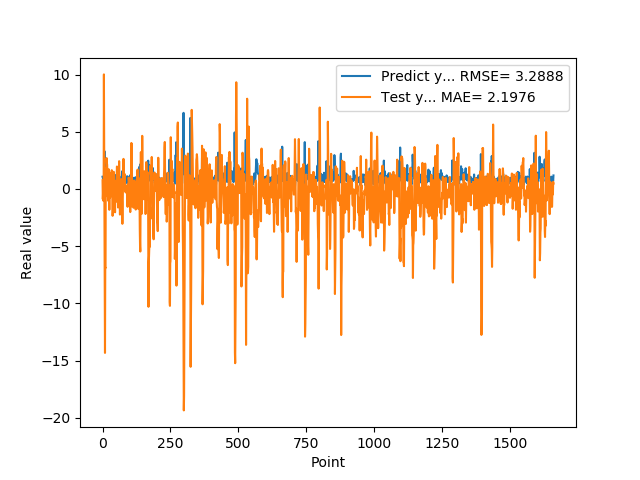

Values plotted in this chart, from the file beside it:
1.074290990829999792e+00, 7.631458039451100017e-01
9.521890282630000035e-01, -8.870851411857872959e-01
9.879170060160000766e-01, -3.135601168514577930e-01
1.011654973029999960e+00, -1.029919144312715806e+00
0.000000000000000000e+00, -9.645088068960550043e-01
7.643579840659999736e-01, 1.000899714937224694e+01
7.788103222849999119e-01, 3.510854680202164957e+00
3.306220054629999794e+00, -2.418957492943356602e+00
1.055441975589999970e+00, -8.827765202657358756e+00
7.543110251430000801e-01, -1.431623059691661837e+01
7.915459871289999283e-01, -6.844711471803079483e+00
1.409499049189999909e+00, -6.895238929190898425e+00
8.875439763070001042e-01, 1.803069070051923406e+00
6.401469707490000660e-01, 1.721840881607595852e+00
5.082880258560000808e-01, 8.682908654245690139e-01
8.640019893649999450e-01, 2.699342195564693903e+00
5.725920200349999822e-01, 2.260221079942249744e+00
8.469420075419999971e-01, 2.111897389603106578e+00
9.181020259860001032e-01, 9.737281869923727351e-01
7.976629734039999420e-01, -6.606936292738846417e-01
9.608020186419998776e-01, 5.561702403624204510e-02
9.555831551549999192e-01, -1.031407140446072068e+00
3.470349907879999862e-01, -6.338251295739848468e-01
9.546210169789999256e-01, 1.720224375913623316e+00
1.293938040730000072e+00, 8.730167960838480790e-02
5.251880288119999962e-01, -1.818827408590001360e+00
4.773890078070000542e-01, 4.155018713346602666e-01
1.275226235389999907e+00, 2.816564104334154384e-01
8.723750114439999814e-01, -7.330088688131134456e-01
8.355640172959999390e-01, 3.250001633704444615e-01
7.321749925609999377e-01, -2.793866547641047915e-01
7.640249729160000225e-01, 1.952413537488062456e-02
4.072830080990000323e-01, 1.396392735970786392e+00
4.752210080619999610e-01, 1.366712592591734277e+00
8.781340122220000488e-01, 1.640628580634640565e+00
7.414129972460000717e-01, 2.827534440604227428e-01
1.258002042770000051e+00, -5.052068117095170896e-01
1.069700956339999953e+00, -2.344089597535113700e+00
7.274609804150000691e-01, -1.874297960446756450e+00
7.892770171170000459e-01, 4.443444896616429718e-01
6.237750053410000550e-01, 5.381780751303691934e-01
6.914690136910000007e-01, 1.502715542339461141e+00
8.557710051540000640e-01, 1.440242964748663645e+00
7.093830108640000187e-01, -7.402909691514404367e-01
1.014547944070000041e+00, -1.382660634078467787e-01
1.115731000900000103e+00, -8.551443651909832466e-01
4.182830154900000208e-01, -2.035134320795851437e+00
1.002280950550000105e+00, 7.144398387015377105e-01
1.218860983849999968e+00, -9.255476036625598368e-01
1.143296003339999922e+00, -1.130165432990960062e+00
6.528189778330000248e-01, -1.107465205285210197e-01
6.746559739110000731e-01, -7.438692055711622064e-01
6.009536385540000802e-01, 1.016552309363702111e+00
6.694570183749999348e-01, 1.963598940948684257e+00
6.538079977039999990e-01, 1.074832100734992801e+00
7.814120054240000224e-01, -3.341890123818693770e-01
1.206303954120000022e+00, 2.494870988950836643e-01
8.469259738919999725e-01, -1.615825748359360103e+00
8.286409974099999687e-01, -9.034117283434619505e-01
6.482390165329999787e-01, -2.854177169252662405e-01
5.623700022700000023e-01, 8.611391340970734332e-01
... 1,599 more rows
